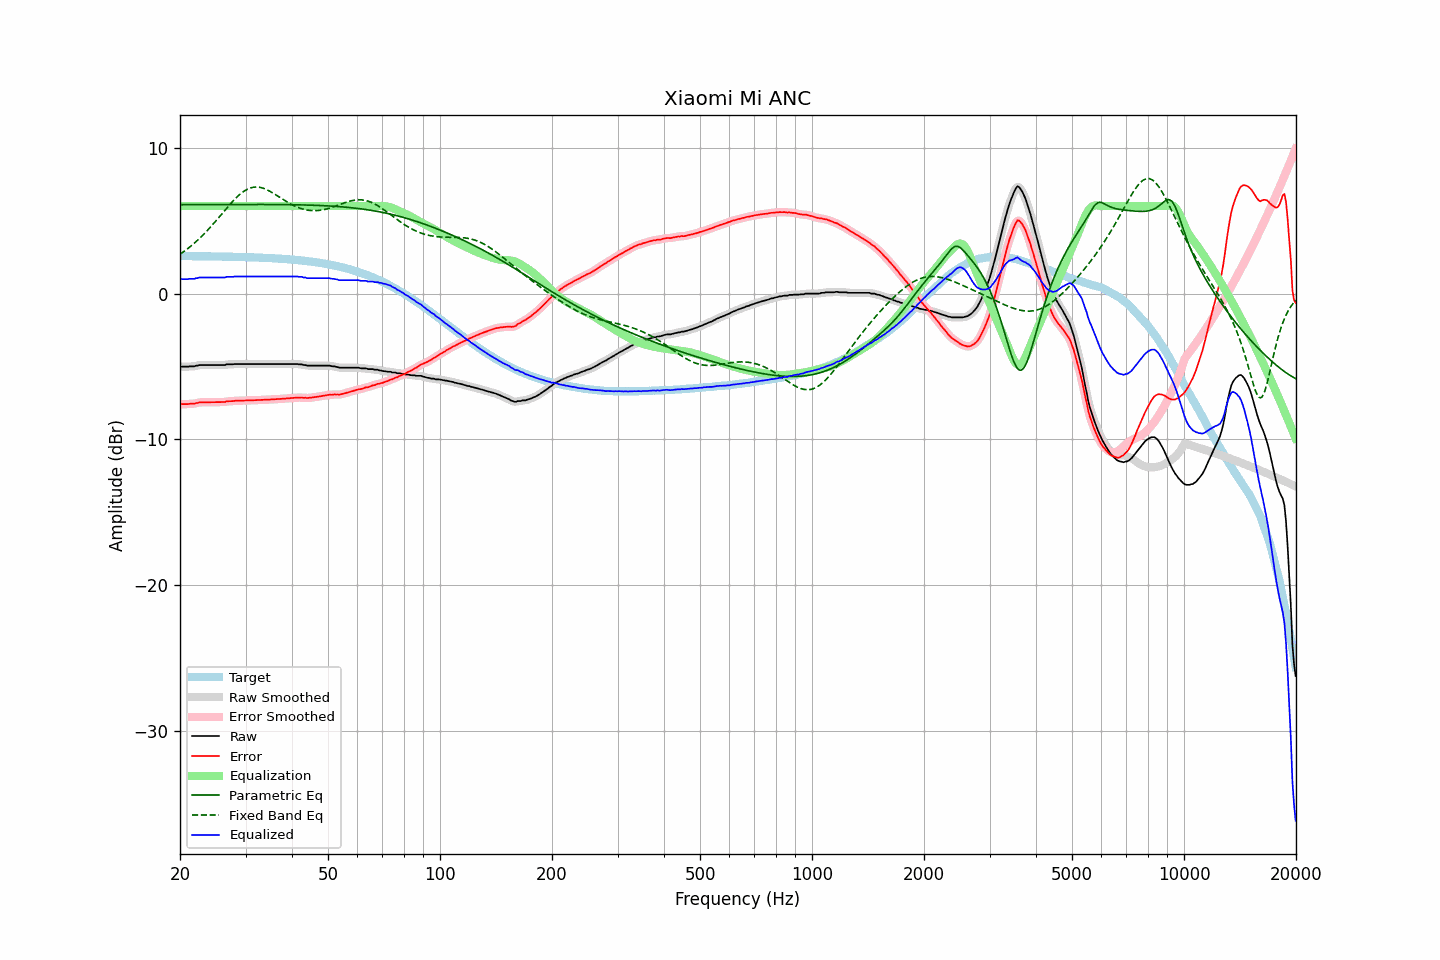

Values plotted in this chart, from the file beside it:
frequency, raw, error, smoothed, error_smoothed, equalization, parametric_eq, fixed_band_eq, equalized_raw, equalized_smoothed, target
20.00, -5.01, -7.58, -5.01, -7.58, 6.00, 6.09, 2.69, 0.99, 0.99, 2.57
20.20, -5.01, -7.58, -5.01, -7.58, 6.00, 6.09, 2.77, 0.99, 0.99, 2.57
20.40, -5.01, -7.58, -5.01, -7.58, 6.00, 6.09, 2.85, 0.99, 0.99, 2.57
20.61, -5.01, -7.58, -5.01, -7.58, 6.00, 6.09, 2.93, 0.99, 0.99, 2.57
20.81, -5.01, -7.58, -5.01, -7.58, 6.00, 6.09, 3.01, 0.99, 0.99, 2.57
21.02, -5.01, -7.58, -5.00, -7.57, 6.00, 6.09, 3.10, 0.99, 1.00, 2.57
21.23, -4.99, -7.56, -5.00, -7.56, 6.00, 6.10, 3.19, 1.01, 1.00, 2.57
21.44, -4.99, -7.55, -5.00, -7.56, 6.00, 6.10, 3.28, 1.01, 1.00, 2.56
21.66, -4.99, -7.55, -4.99, -7.55, 6.00, 6.10, 3.37, 1.01, 1.01, 2.56
21.87, -4.99, -7.55, -4.98, -7.54, 6.00, 6.10, 3.47, 1.01, 1.02, 2.56
22.09, -4.94, -7.50, -4.95, -7.52, 6.00, 6.10, 3.56, 1.06, 1.05, 2.56
22.31, -4.94, -7.50, -4.93, -7.49, 6.00, 6.10, 3.67, 1.06, 1.07, 2.56
22.54, -4.90, -7.46, -4.91, -7.47, 6.00, 6.10, 3.77, 1.10, 1.09, 2.56
22.76, -4.90, -7.46, -4.90, -7.46, 6.00, 6.10, 3.88, 1.10, 1.10, 2.56
22.99, -4.90, -7.46, -4.90, -7.45, 6.00, 6.10, 3.98, 1.10, 1.10, 2.56
23.22, -4.90, -7.46, -4.90, -7.46, 6.00, 6.10, 4.10, 1.10, 1.10, 2.56
23.45, -4.90, -7.45, -4.90, -7.45, 6.00, 6.10, 4.21, 1.10, 1.10, 2.55
23.69, -4.90, -7.45, -4.90, -7.45, 6.00, 6.10, 4.33, 1.10, 1.10, 2.55
23.92, -4.90, -7.45, -4.90, -7.45, 6.00, 6.10, 4.45, 1.10, 1.10, 2.55
24.16, -4.90, -7.45, -4.90, -7.45, 6.00, 6.10, 4.57, 1.10, 1.10, 2.55
24.40, -4.90, -7.45, -4.90, -7.45, 6.00, 6.10, 4.69, 1.10, 1.10, 2.55
24.65, -4.90, -7.45, -4.90, -7.45, 6.00, 6.10, 4.82, 1.10, 1.10, 2.55
24.89, -4.90, -7.45, -4.90, -7.45, 6.00, 6.10, 4.94, 1.10, 1.10, 2.55
25.14, -4.90, -7.44, -4.90, -7.44, 6.00, 6.10, 5.07, 1.10, 1.10, 2.54
25.39, -4.90, -7.44, -4.90, -7.44, 6.00, 6.10, 5.20, 1.10, 1.10, 2.54
25.65, -4.90, -7.44, -4.90, -7.44, 6.00, 6.10, 5.33, 1.10, 1.10, 2.54
25.91, -4.90, -7.44, -4.90, -7.44, 6.00, 6.10, 5.46, 1.10, 1.10, 2.54
26.16, -4.90, -7.44, -4.90, -7.43, 6.00, 6.10, 5.59, 1.10, 1.10, 2.54
26.43, -4.90, -7.43, -4.88, -7.42, 6.00, 6.11, 5.72, 1.10, 1.12, 2.53
26.69, -4.85, -7.38, -4.87, -7.40, 6.00, 6.11, 5.85, 1.15, 1.13, 2.53
26.96, -4.85, -7.38, -4.85, -7.38, 6.00, 6.11, 5.98, 1.15, 1.15, 2.53
27.23, -4.85, -7.38, -4.85, -7.38, 6.00, 6.11, 6.10, 1.15, 1.15, 2.53
27.50, -4.85, -7.38, -4.85, -7.37, 6.00, 6.11, 6.23, 1.15, 1.15, 2.53
27.77, -4.85, -7.37, -4.84, -7.37, 6.00, 6.11, 6.35, 1.15, 1.16, 2.52
28.05, -4.83, -7.35, -4.84, -7.36, 6.00, 6.11, 6.47, 1.17, 1.16, 2.52
28.33, -4.83, -7.35, -4.83, -7.35, 6.00, 6.11, 6.57, 1.17, 1.17, 2.52
28.62, -4.83, -7.35, -4.83, -7.34, 6.00, 6.11, 6.68, 1.17, 1.17, 2.52
28.90, -4.83, -7.34, -4.83, -7.34, 6.00, 6.11, 6.78, 1.17, 1.17, 2.51
29.19, -4.83, -7.34, -4.83, -7.34, 6.00, 6.11, 6.87, 1.17, 1.17, 2.51
29.48, -4.83, -7.34, -4.83, -7.34, 6.00, 6.11, 6.96, 1.17, 1.17, 2.51
29.78, -4.83, -7.33, -4.83, -7.33, 6.00, 6.11, 7.04, 1.17, 1.17, 2.50
30.08, -4.83, -7.33, -4.83, -7.33, 6.00, 6.11, 7.10, 1.17, 1.17, 2.50
30.38, -4.83, -7.33, -4.83, -7.33, 6.00, 6.11, 7.16, 1.17, 1.17, 2.50
30.68, -4.83, -7.32, -4.83, -7.32, 6.00, 6.11, 7.21, 1.17, 1.17, 2.49
30.99, -4.83, -7.32, -4.83, -7.32, 6.00, 6.11, 7.25, 1.17, 1.17, 2.49
31.30, -4.83, -7.32, -4.83, -7.32, 6.00, 6.11, 7.28, 1.17, 1.17, 2.49
31.61, -4.83, -7.31, -4.83, -7.31, 6.00, 6.11, 7.30, 1.17, 1.17, 2.48
31.93, -4.83, -7.31, -4.83, -7.31, 6.00, 6.11, 7.30, 1.17, 1.17, 2.48
32.24, -4.83, -7.30, -4.83, -7.30, 6.00, 6.11, 7.31, 1.17, 1.17, 2.47
32.57, -4.83, -7.30, -4.83, -7.30, 6.00, 6.11, 7.29, 1.17, 1.17, 2.47
32.89, -4.83, -7.29, -4.83, -7.29, 6.00, 6.11, 7.28, 1.17, 1.17, 2.46
33.22, -4.83, -7.29, -4.83, -7.29, 6.00, 6.11, 7.25, 1.17, 1.17, 2.46
33.55, -4.83, -7.29, -4.83, -7.29, 6.00, 6.11, 7.21, 1.17, 1.17, 2.46
33.89, -4.83, -7.28, -4.83, -7.28, 6.00, 6.11, 7.17, 1.17, 1.17, 2.45
34.23, -4.83, -7.27, -4.83, -7.27, 6.00, 6.11, 7.12, 1.17, 1.17, 2.44
34.57, -4.83, -7.27, -4.83, -7.27, 6.00, 6.11, 7.07, 1.17, 1.17, 2.44
34.92, -4.83, -7.26, -4.83, -7.26, 6.00, 6.11, 7.01, 1.17, 1.17, 2.43
35.27, -4.83, -7.26, -4.83, -7.26, 6.00, 6.11, 6.95, 1.17, 1.17, 2.43
35.62, -4.83, -7.25, -4.83, -7.25, 6.00, 6.11, 6.88, 1.17, 1.17, 2.42
35.97, -4.83, -7.25, -4.83, -7.25, 6.00, 6.10, 6.81, 1.17, 1.17, 2.42
... 635 more rows
